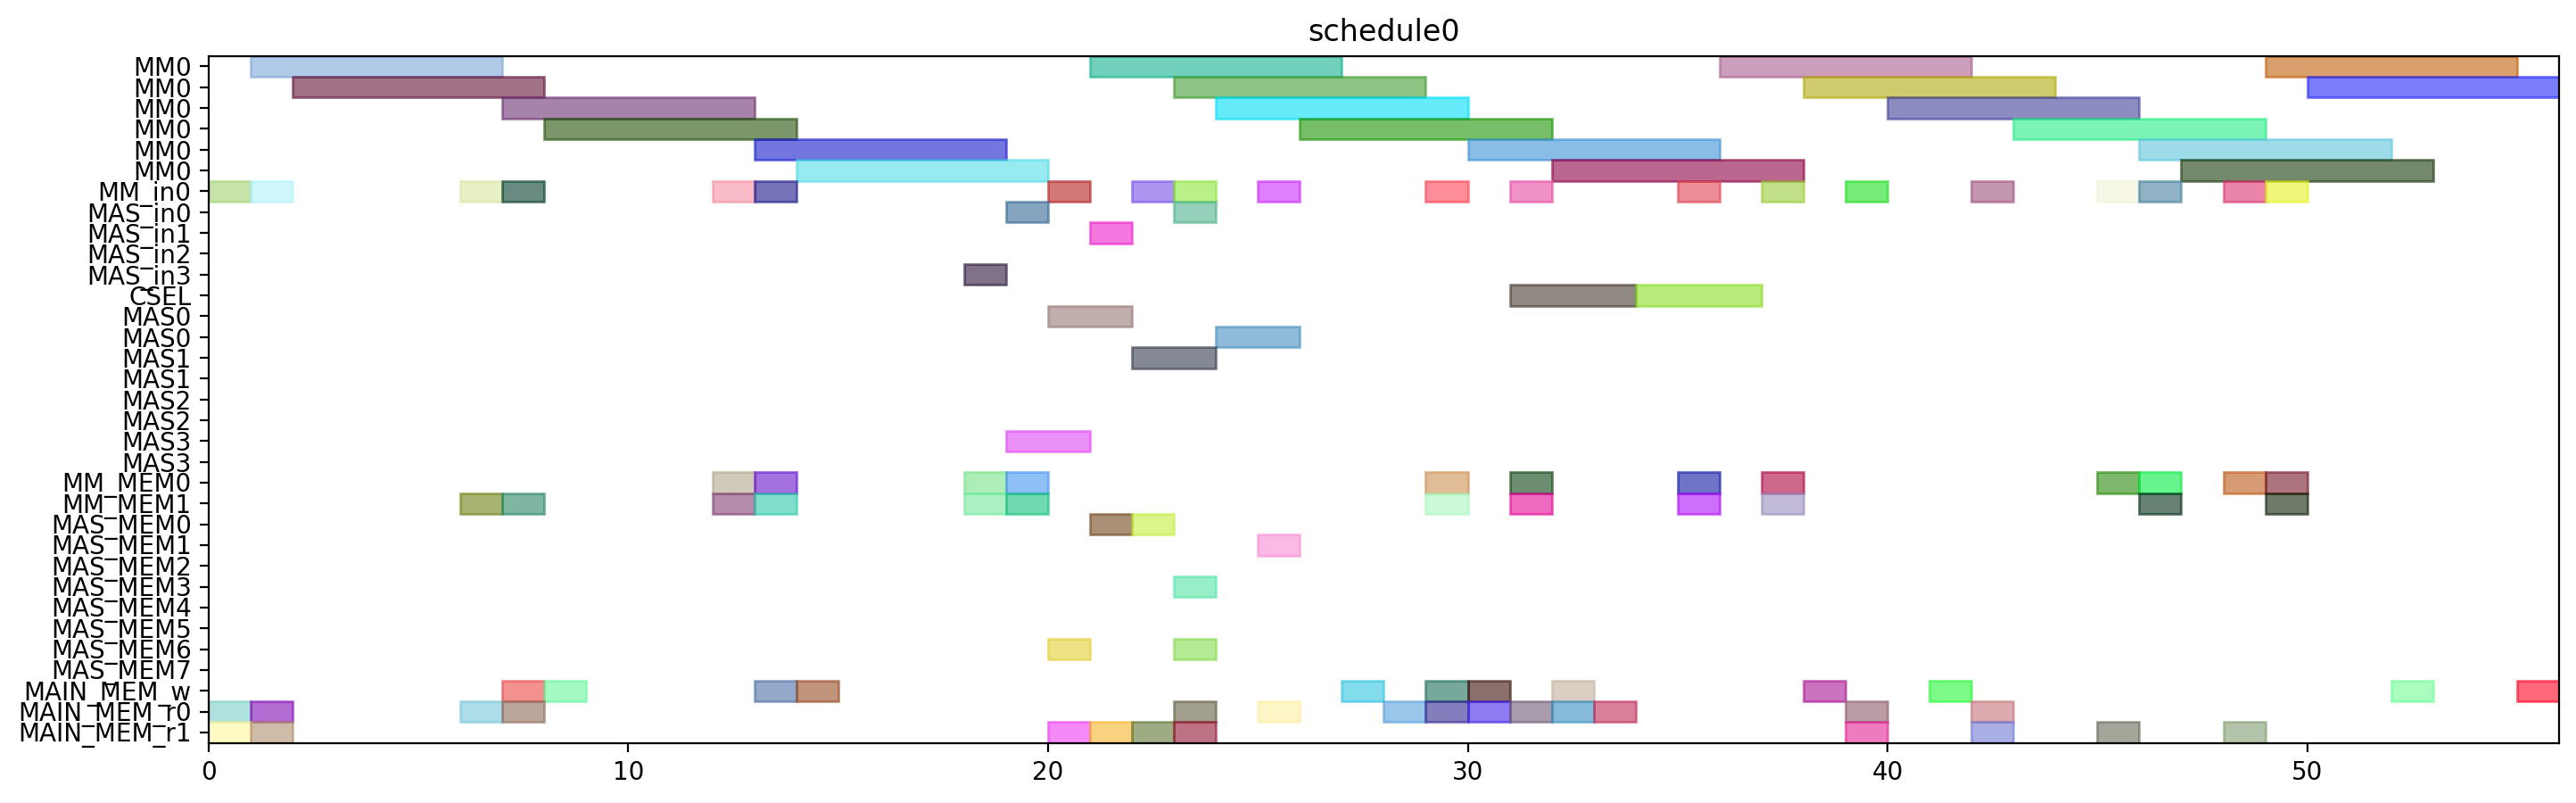

Reproduce this figure in Python.
from pyschedule import Scenario, solvers, plotters, alt


def solve():
	horizon = 120
	S = Scenario("schedule0", horizon=horizon)

	# resource
	MM = S.Resources('MM', num=1, size=6)
	MM_in = S.Resources('MM_in', num=1)
	MAS_in = S.Resources('MAS_in', num=4)
	CSEL = S.Resource('CSEL')
	MAS = S.Resources('MAS', num=4, size=2, periods=range(1, horizon))
	MM_MEM = S.Resources('MM_MEM', num=2)
	MAS_MEM = S.Resources('MAS_MEM', num=8)
	MAIN_MEM_w = S.Resource('MAIN_MEM_w', size=1)
	MAIN_MEM_r = S.Resources('MAIN_MEM_r', num=2)

	# result of previous scheduling

	# new tasks
	t20 = S.Task('t20', length=6, delay_cost=1)
	t20 += alt(MM)
	t20_in = S.Task('t20_in', length=1, delay_cost=1)
	t20_in += alt(MM_in)
	S += t20_in*MM_in[0]<=t20*MM[0]
	S += 0<t20

	t20_w = S.Task('t20_w', length=1, delay_cost=1)
	t20_w += alt(MAIN_MEM_w)
	S += t20 <= t20_w

	t20_mem0 = S.Task('t20_mem0', length=1, delay_cost=1)
	t20_mem0 += MAIN_MEM_r[0]
	S += t20_mem0 <= t20

	t20_mem1 = S.Task('t20_mem1', length=1, delay_cost=1)
	t20_mem1 += MAIN_MEM_r[1]
	S += t20_mem1 <= t20

	t21 = S.Task('t21', length=6, delay_cost=1)
	t21 += alt(MM)
	t21_in = S.Task('t21_in', length=1, delay_cost=1)
	t21_in += alt(MM_in)
	S += t21_in*MM_in[0]<=t21*MM[0]
	S += 0<t21

	t21_w = S.Task('t21_w', length=1, delay_cost=1)
	t21_w += alt(MAIN_MEM_w)
	S += t21 <= t21_w

	t21_mem0 = S.Task('t21_mem0', length=1, delay_cost=1)
	t21_mem0 += MAIN_MEM_r[0]
	S += t21_mem0 <= t21

	t21_mem1 = S.Task('t21_mem1', length=1, delay_cost=1)
	t21_mem1 += MAIN_MEM_r[1]
	S += t21_mem1 <= t21

	xit20 = S.Task('xit20', length=6, delay_cost=1)
	xit20 += alt(MM)
	xit20_in = S.Task('xit20_in', length=1, delay_cost=1)
	xit20_in += alt(MM_in)
	S += xit20_in*MM_in[0]<=xit20*MM[0]
	S += 0<xit20

	xit20_w = S.Task('xit20_w', length=1, delay_cost=1)
	xit20_w += alt(MAIN_MEM_w)
	S += xit20 <= xit20_w

	xit20_mem0 = S.Task('xit20_mem0', length=1, delay_cost=1)
	xit20_mem0 += MAIN_MEM_r[0]
	S += xit20_mem0 <= xit20

	xit20_mem1 = S.Task('xit20_mem1', length=1, delay_cost=1)
	xit20_mem1 += alt(MM_MEM)
	S += (t20*MM[0])-1 < xit20_mem1*MM_MEM[1]
	S += xit20_mem1 <= xit20

	xit21 = S.Task('xit21', length=6, delay_cost=1)
	xit21 += alt(MM)
	xit21_in = S.Task('xit21_in', length=1, delay_cost=1)
	xit21_in += alt(MM_in)
	S += xit21_in*MM_in[0]<=xit21*MM[0]
	S += 0<xit21

	xit21_w = S.Task('xit21_w', length=1, delay_cost=1)
	xit21_w += alt(MAIN_MEM_w)
	S += xit21 <= xit21_w

	xit21_mem0 = S.Task('xit21_mem0', length=1, delay_cost=1)
	xit21_mem0 += MAIN_MEM_r[0]
	S += xit21_mem0 <= xit21

	xit21_mem1 = S.Task('xit21_mem1', length=1, delay_cost=1)
	xit21_mem1 += alt(MM_MEM)
	S += (t21*MM[0])-1 < xit21_mem1*MM_MEM[1]
	S += xit21_mem1 <= xit21

	xi2t40 = S.Task('xi2t40', length=6, delay_cost=1)
	xi2t40 += alt(MM)
	xi2t40_in = S.Task('xi2t40_in', length=1, delay_cost=1)
	xi2t40_in += alt(MM_in)
	S += xi2t40_in*MM_in[0]<=xi2t40*MM[0]
	xi2t40_mem0 = S.Task('xi2t40_mem0', length=1, delay_cost=1)
	xi2t40_mem0 += alt(MM_MEM)
	S += (xit20*MM[0])-1 < xi2t40_mem0*MM_MEM[0]
	S += xi2t40_mem0 <= xi2t40

	xi2t40_mem1 = S.Task('xi2t40_mem1', length=1, delay_cost=1)
	xi2t40_mem1 += alt(MM_MEM)
	S += (xit20*MM[0])-1 < xi2t40_mem1*MM_MEM[1]
	S += xi2t40_mem1 <= xi2t40

	xi2t41 = S.Task('xi2t41', length=6, delay_cost=1)
	xi2t41 += alt(MM)
	xi2t41_in = S.Task('xi2t41_in', length=1, delay_cost=1)
	xi2t41_in += alt(MM_in)
	S += xi2t41_in*MM_in[0]<=xi2t41*MM[0]
	xi2t41_mem0 = S.Task('xi2t41_mem0', length=1, delay_cost=1)
	xi2t41_mem0 += alt(MM_MEM)
	S += (xit21*MM[0])-1 < xi2t41_mem0*MM_MEM[0]
	S += xi2t41_mem0 <= xi2t41

	xi2t41_mem1 = S.Task('xi2t41_mem1', length=1, delay_cost=1)
	xi2t41_mem1 += alt(MM_MEM)
	S += (xit21*MM[0])-1 < xi2t41_mem1*MM_MEM[1]
	S += xi2t41_mem1 <= xi2t41

	D_a_0 = S.Task('D_a_0', length=2, delay_cost=1)
	D_a_0 += alt(MAS)
	D_a_0_in = S.Task('D_a_0_in', length=1, delay_cost=1)
	D_a_0_in += alt(MAS_in)
	S += D_a_0_in*MAS_in[0]<=D_a_0*MAS[0]

	S += D_a_0_in*MAS_in[1]<=D_a_0*MAS[1]

	S += D_a_0_in*MAS_in[2]<=D_a_0*MAS[2]

	S += D_a_0_in*MAS_in[3]<=D_a_0*MAS[3]

	D_a_0_mem0 = S.Task('D_a_0_mem0', length=1, delay_cost=1)
	D_a_0_mem0 += alt(MM_MEM)
	S += (xit20*MM[0])-1 < D_a_0_mem0*MM_MEM[0]
	S += D_a_0_mem0 <= D_a_0

	D_a_0_mem1 = S.Task('D_a_0_mem1', length=1, delay_cost=1)
	D_a_0_mem1 += alt(MM_MEM)
	S += (xi2t40*MM[0])-1 < D_a_0_mem1*MM_MEM[1]
	S += D_a_0_mem1 <= D_a_0

	D_a_1 = S.Task('D_a_1', length=2, delay_cost=1)
	D_a_1 += alt(MAS)
	D_a_1_in = S.Task('D_a_1_in', length=1, delay_cost=1)
	D_a_1_in += alt(MAS_in)
	S += D_a_1_in*MAS_in[0]<=D_a_1*MAS[0]

	S += D_a_1_in*MAS_in[1]<=D_a_1*MAS[1]

	S += D_a_1_in*MAS_in[2]<=D_a_1*MAS[2]

	S += D_a_1_in*MAS_in[3]<=D_a_1*MAS[3]

	D_a_1_mem0 = S.Task('D_a_1_mem0', length=1, delay_cost=1)
	D_a_1_mem0 += alt(MM_MEM)
	S += (xit21*MM[0])-1 < D_a_1_mem0*MM_MEM[0]
	S += D_a_1_mem0 <= D_a_1

	D_a_1_mem1 = S.Task('D_a_1_mem1', length=1, delay_cost=1)
	D_a_1_mem1 += alt(MM_MEM)
	S += (xi2t41*MM[0])-1 < D_a_1_mem1*MM_MEM[1]
	S += D_a_1_mem1 <= D_a_1

	D0 = S.Task('D0', length=6, delay_cost=1)
	D0 += alt(MM)
	D0_in = S.Task('D0_in', length=1, delay_cost=1)
	D0_in += alt(MM_in)
	S += D0_in*MM_in[0]<=D0*MM[0]
	S += 0<D0

	D0_w = S.Task('D0_w', length=1, delay_cost=1)
	D0_w += alt(MAIN_MEM_w)
	S += D0 <= D0_w

	D0_mem0 = S.Task('D0_mem0', length=1, delay_cost=1)
	D0_mem0 += alt(MAS_MEM)
	S += (D_a_0*MAS[0])-1 < D0_mem0*MAS_MEM[0]
	S += (D_a_0*MAS[1])-1 < D0_mem0*MAS_MEM[2]
	S += (D_a_0*MAS[2])-1 < D0_mem0*MAS_MEM[4]
	S += (D_a_0*MAS[3])-1 < D0_mem0*MAS_MEM[6]
	S += D0_mem0 <= D0

	D0_mem1 = S.Task('D0_mem1', length=1, delay_cost=1)
	D0_mem1 += MAIN_MEM_r[1]
	S += D0_mem1 <= D0

	D1 = S.Task('D1', length=6, delay_cost=1)
	D1 += alt(MM)
	D1_in = S.Task('D1_in', length=1, delay_cost=1)
	D1_in += alt(MM_in)
	S += D1_in*MM_in[0]<=D1*MM[0]
	S += 0<D1

	D1_w = S.Task('D1_w', length=1, delay_cost=1)
	D1_w += alt(MAIN_MEM_w)
	S += D1 <= D1_w

	D1_mem0 = S.Task('D1_mem0', length=1, delay_cost=1)
	D1_mem0 += alt(MAS_MEM)
	S += (D_a_1*MAS[0])-1 < D1_mem0*MAS_MEM[0]
	S += (D_a_1*MAS[1])-1 < D1_mem0*MAS_MEM[2]
	S += (D_a_1*MAS[2])-1 < D1_mem0*MAS_MEM[4]
	S += (D_a_1*MAS[3])-1 < D1_mem0*MAS_MEM[6]
	S += D1_mem0 <= D1

	D1_mem1 = S.Task('D1_mem1', length=1, delay_cost=1)
	D1_mem1 += MAIN_MEM_r[1]
	S += D1_mem1 <= D1

	N_b0 = S.Task('N_b0', length=2, delay_cost=1)
	N_b0 += alt(MAS)
	N_b0_in = S.Task('N_b0_in', length=1, delay_cost=1)
	N_b0_in += alt(MAS_in)
	S += N_b0_in*MAS_in[0]<=N_b0*MAS[0]

	S += N_b0_in*MAS_in[1]<=N_b0*MAS[1]

	S += N_b0_in*MAS_in[2]<=N_b0*MAS[2]

	S += N_b0_in*MAS_in[3]<=N_b0*MAS[3]

	N_b0_mem0 = S.Task('N_b0_mem0', length=1, delay_cost=1)
	N_b0_mem0 += alt(MAS_MEM)
	S += (D_a_0*MAS[0])-1 < N_b0_mem0*MAS_MEM[0]
	S += (D_a_0*MAS[1])-1 < N_b0_mem0*MAS_MEM[2]
	S += (D_a_0*MAS[2])-1 < N_b0_mem0*MAS_MEM[4]
	S += (D_a_0*MAS[3])-1 < N_b0_mem0*MAS_MEM[6]
	S += N_b0_mem0 <= N_b0

	N_b0_mem1 = S.Task('N_b0_mem1', length=1, delay_cost=1)
	N_b0_mem1 += MAIN_MEM_r[1]
	S += N_b0_mem1 <= N_b0

	N_b1 = S.Task('N_b1', length=2, delay_cost=1)
	N_b1 += alt(MAS)
	N_b1_in = S.Task('N_b1_in', length=1, delay_cost=1)
	N_b1_in += alt(MAS_in)
	S += N_b1_in*MAS_in[0]<=N_b1*MAS[0]

	S += N_b1_in*MAS_in[1]<=N_b1*MAS[1]

	S += N_b1_in*MAS_in[2]<=N_b1*MAS[2]

	S += N_b1_in*MAS_in[3]<=N_b1*MAS[3]

	N_b1_mem0 = S.Task('N_b1_mem0', length=1, delay_cost=1)
	N_b1_mem0 += alt(MAS_MEM)
	S += (D_a_1*MAS[0])-1 < N_b1_mem0*MAS_MEM[0]
	S += (D_a_1*MAS[1])-1 < N_b1_mem0*MAS_MEM[2]
	S += (D_a_1*MAS[2])-1 < N_b1_mem0*MAS_MEM[4]
	S += (D_a_1*MAS[3])-1 < N_b1_mem0*MAS_MEM[6]
	S += N_b1_mem0 <= N_b1

	N_b1_mem1 = S.Task('N_b1_mem1', length=1, delay_cost=1)
	N_b1_mem1 += MAIN_MEM_r[1]
	S += N_b1_mem1 <= N_b1

	N0 = S.Task('N0', length=6, delay_cost=1)
	N0 += alt(MM)
	N0_in = S.Task('N0_in', length=1, delay_cost=1)
	N0_in += alt(MM_in)
	S += N0_in*MM_in[0]<=N0*MM[0]
	S += 0<N0

	N0_w = S.Task('N0_w', length=1, delay_cost=1)
	N0_w += alt(MAIN_MEM_w)
	S += N0 <= N0_w

	N0_mem0 = S.Task('N0_mem0', length=1, delay_cost=1)
	N0_mem0 += MAIN_MEM_r[0]
	S += N0_mem0 <= N0

	N0_mem1 = S.Task('N0_mem1', length=1, delay_cost=1)
	N0_mem1 += alt(MAS_MEM)
	S += (N_b0*MAS[0])-1 < N0_mem1*MAS_MEM[1]
	S += (N_b0*MAS[1])-1 < N0_mem1*MAS_MEM[3]
	S += (N_b0*MAS[2])-1 < N0_mem1*MAS_MEM[5]
	S += (N_b0*MAS[3])-1 < N0_mem1*MAS_MEM[7]
	S += N0_mem1 <= N0

	N1 = S.Task('N1', length=6, delay_cost=1)
	N1 += alt(MM)
	N1_in = S.Task('N1_in', length=1, delay_cost=1)
	N1_in += alt(MM_in)
	S += N1_in*MM_in[0]<=N1*MM[0]
	S += 0<N1

	N1_w = S.Task('N1_w', length=1, delay_cost=1)
	N1_w += alt(MAIN_MEM_w)
	S += N1 <= N1_w

	N1_mem0 = S.Task('N1_mem0', length=1, delay_cost=1)
	N1_mem0 += MAIN_MEM_r[0]
	S += N1_mem0 <= N1

	N1_mem1 = S.Task('N1_mem1', length=1, delay_cost=1)
	N1_mem1 += alt(MAS_MEM)
	S += (N_b1*MAS[0])-1 < N1_mem1*MAS_MEM[1]
	S += (N_b1*MAS[1])-1 < N1_mem1*MAS_MEM[3]
	S += (N_b1*MAS[2])-1 < N1_mem1*MAS_MEM[5]
	S += (N_b1*MAS[3])-1 < N1_mem1*MAS_MEM[7]
	S += N1_mem1 <= N1

	Z_SSWU0 = S.Task('Z_SSWU0', length=3, delay_cost=1)
	Z_SSWU0 += alt(CSEL)

	Z_SSWU0_w = S.Task('Z_SSWU0_w', length=1, delay_cost=1)
	Z_SSWU0_w += alt(MAIN_MEM_w)
	S += Z_SSWU0+4 <= Z_SSWU0_w

	Z_SSWU0_mem0 = S.Task('Z_SSWU0_mem0', length=1, delay_cost=1)
	Z_SSWU0_mem0 += MAIN_MEM_r[0]
	S += D0_w < Z_SSWU0_mem0
	S += Z_SSWU0_mem0+ 2 <= Z_SSWU0

	Z_SSWU0_mem1 = S.Task('Z_SSWU0_mem1', length=1, delay_cost=1)
	Z_SSWU0_mem1 += MAIN_MEM_r[0]
	S += D0_w < Z_SSWU0_mem1
	S += Z_SSWU0_mem1+ 1 <= Z_SSWU0

	Z_SSWU0_mem2 = S.Task('Z_SSWU0_mem2', length=1, delay_cost=1)
	Z_SSWU0_mem2 += MAIN_MEM_r[0]
	S += Z_SSWU0_mem2+ 0 <= Z_SSWU0

	Z_SSWU1 = S.Task('Z_SSWU1', length=3, delay_cost=1)
	Z_SSWU1 += alt(CSEL)

	Z_SSWU1_w = S.Task('Z_SSWU1_w', length=1, delay_cost=1)
	Z_SSWU1_w += alt(MAIN_MEM_w)
	S += Z_SSWU1+4 <= Z_SSWU1_w

	Z_SSWU1_mem0 = S.Task('Z_SSWU1_mem0', length=1, delay_cost=1)
	Z_SSWU1_mem0 += MAIN_MEM_r[0]
	S += D1_w < Z_SSWU1_mem0
	S += Z_SSWU1_mem0+ 2 <= Z_SSWU1

	Z_SSWU1_mem1 = S.Task('Z_SSWU1_mem1', length=1, delay_cost=1)
	Z_SSWU1_mem1 += MAIN_MEM_r[0]
	S += D1_w < Z_SSWU1_mem1
	S += Z_SSWU1_mem1+ 1 <= Z_SSWU1

	Z_SSWU1_mem2 = S.Task('Z_SSWU1_mem2', length=1, delay_cost=1)
	Z_SSWU1_mem2 += MAIN_MEM_r[0]
	S += Z_SSWU1_mem2+ 0 <= Z_SSWU1

	D20 = S.Task('D20', length=6, delay_cost=1)
	D20 += alt(MM)
	D20_in = S.Task('D20_in', length=1, delay_cost=1)
	D20_in += alt(MM_in)
	S += D20_in*MM_in[0]<=D20*MM[0]
	D20_mem0 = S.Task('D20_mem0', length=1, delay_cost=1)
	D20_mem0 += MAIN_MEM_r[0]
	S += Z_SSWU0_w < D20_mem0
	S += D20_mem0 <= D20

	D20_mem1 = S.Task('D20_mem1', length=1, delay_cost=1)
	D20_mem1 += MAIN_MEM_r[1]
	S += Z_SSWU0_w < D20_mem1
	S += D20_mem1 <= D20

	D21 = S.Task('D21', length=6, delay_cost=1)
	D21 += alt(MM)
	D21_in = S.Task('D21_in', length=1, delay_cost=1)
	D21_in += alt(MM_in)
	S += D21_in*MM_in[0]<=D21*MM[0]
	D21_mem0 = S.Task('D21_mem0', length=1, delay_cost=1)
	D21_mem0 += MAIN_MEM_r[0]
	S += Z_SSWU1_w < D21_mem0
	S += D21_mem0 <= D21

	D21_mem1 = S.Task('D21_mem1', length=1, delay_cost=1)
	D21_mem1 += MAIN_MEM_r[1]
	S += Z_SSWU1_w < D21_mem1
	S += D21_mem1 <= D21

	N20 = S.Task('N20', length=6, delay_cost=1)
	N20 += alt(MM)
	N20_in = S.Task('N20_in', length=1, delay_cost=1)
	N20_in += alt(MM_in)
	S += N20_in*MM_in[0]<=N20*MM[0]
	N20_mem0 = S.Task('N20_mem0', length=1, delay_cost=1)
	N20_mem0 += alt(MM_MEM)
	S += (N0*MM[0])-1 < N20_mem0*MM_MEM[0]
	S += N20_mem0 <= N20

	N20_mem1 = S.Task('N20_mem1', length=1, delay_cost=1)
	N20_mem1 += alt(MM_MEM)
	S += (N0*MM[0])-1 < N20_mem1*MM_MEM[1]
	S += N20_mem1 <= N20

	N21 = S.Task('N21', length=6, delay_cost=1)
	N21 += alt(MM)
	N21_in = S.Task('N21_in', length=1, delay_cost=1)
	N21_in += alt(MM_in)
	S += N21_in*MM_in[0]<=N21*MM[0]
	N21_mem0 = S.Task('N21_mem0', length=1, delay_cost=1)
	N21_mem0 += alt(MM_MEM)
	S += (N1*MM[0])-1 < N21_mem0*MM_MEM[0]
	S += N21_mem0 <= N21

	N21_mem1 = S.Task('N21_mem1', length=1, delay_cost=1)
	N21_mem1 += alt(MM_MEM)
	S += (N1*MM[0])-1 < N21_mem1*MM_MEM[1]
	S += N21_mem1 <= N21

	V0 = S.Task('V0', length=6, delay_cost=1)
	V0 += alt(MM)
	V0_in = S.Task('V0_in', length=1, delay_cost=1)
	V0_in += alt(MM_in)
	S += V0_in*MM_in[0]<=V0*MM[0]
	S += 0<V0

	V0_w = S.Task('V0_w', length=1, delay_cost=1)
	V0_w += alt(MAIN_MEM_w)
	S += V0 <= V0_w

	V0_mem0 = S.Task('V0_mem0', length=1, delay_cost=1)
	V0_mem0 += alt(MM_MEM)
	S += (D20*MM[0])-1 < V0_mem0*MM_MEM[0]
	S += V0_mem0 <= V0

	V0_mem1 = S.Task('V0_mem1', length=1, delay_cost=1)
	V0_mem1 += MAIN_MEM_r[1]
	S += Z_SSWU0_w < V0_mem1
	S += V0_mem1 <= V0

	V1 = S.Task('V1', length=6, delay_cost=1)
	V1 += alt(MM)
	V1_in = S.Task('V1_in', length=1, delay_cost=1)
	V1_in += alt(MM_in)
	S += V1_in*MM_in[0]<=V1*MM[0]
	S += 0<V1

	V1_w = S.Task('V1_w', length=1, delay_cost=1)
	V1_w += alt(MAIN_MEM_w)
	S += V1 <= V1_w

	V1_mem0 = S.Task('V1_mem0', length=1, delay_cost=1)
	V1_mem0 += alt(MM_MEM)
	S += (D21*MM[0])-1 < V1_mem0*MM_MEM[0]
	S += V1_mem0 <= V1

	V1_mem1 = S.Task('V1_mem1', length=1, delay_cost=1)
	V1_mem1 += MAIN_MEM_r[1]
	S += Z_SSWU1_w < V1_mem1
	S += V1_mem1 <= V1

	N30 = S.Task('N30', length=6, delay_cost=1)
	N30 += alt(MM)
	N30_in = S.Task('N30_in', length=1, delay_cost=1)
	N30_in += alt(MM_in)
	S += N30_in*MM_in[0]<=N30*MM[0]
	N30_mem0 = S.Task('N30_mem0', length=1, delay_cost=1)
	N30_mem0 += alt(MM_MEM)
	S += (N20*MM[0])-1 < N30_mem0*MM_MEM[0]
	S += N30_mem0 <= N30

	N30_mem1 = S.Task('N30_mem1', length=1, delay_cost=1)
	N30_mem1 += alt(MM_MEM)
	S += (N0*MM[0])-1 < N30_mem1*MM_MEM[1]
	S += N30_mem1 <= N30

	N31 = S.Task('N31', length=6, delay_cost=1)
	N31 += alt(MM)
	N31_in = S.Task('N31_in', length=1, delay_cost=1)
	N31_in += alt(MM_in)
	S += N31_in*MM_in[0]<=N31*MM[0]
	N31_mem0 = S.Task('N31_mem0', length=1, delay_cost=1)
	N31_mem0 += alt(MM_MEM)
	S += (N21*MM[0])-1 < N31_mem0*MM_MEM[0]
	S += N31_mem0 <= N31

	N31_mem1 = S.Task('N31_mem1', length=1, delay_cost=1)
	N31_mem1 += alt(MM_MEM)
	S += (N1*MM[0])-1 < N31_mem1*MM_MEM[1]
	S += N31_mem1 <= N31

	ND20 = S.Task('ND20', length=6, delay_cost=1)
	ND20 += alt(MM)
	ND20_in = S.Task('ND20_in', length=1, delay_cost=1)
	ND20_in += alt(MM_in)
	S += ND20_in*MM_in[0]<=ND20*MM[0]
	ND20_mem0 = S.Task('ND20_mem0', length=1, delay_cost=1)
	ND20_mem0 += alt(MM_MEM)
	S += (N0*MM[0])-1 < ND20_mem0*MM_MEM[0]
	S += ND20_mem0 <= ND20

	ND20_mem1 = S.Task('ND20_mem1', length=1, delay_cost=1)
	ND20_mem1 += alt(MM_MEM)
	S += (D20*MM[0])-1 < ND20_mem1*MM_MEM[1]
	S += ND20_mem1 <= ND20

	ND21 = S.Task('ND21', length=6, delay_cost=1)
	ND21 += alt(MM)
	ND21_in = S.Task('ND21_in', length=1, delay_cost=1)
	ND21_in += alt(MM_in)
	S += ND21_in*MM_in[0]<=ND21*MM[0]
	ND21_mem0 = S.Task('ND21_mem0', length=1, delay_cost=1)
	ND21_mem0 += alt(MM_MEM)
	S += (N1*MM[0])-1 < ND21_mem0*MM_MEM[0]
	S += ND21_mem0 <= ND21

	ND21_mem1 = S.Task('ND21_mem1', length=1, delay_cost=1)
	ND21_mem1 += alt(MM_MEM)
	S += (D21*MM[0])-1 < ND21_mem1*MM_MEM[1]
	S += ND21_mem1 <= ND21

	solvers.mip.solve(S,msg=1,kind='CPLEX',ratio_gap=1.01)

	solution = [['hoge']*len(S.solution()[1]) for i in range(len(S.solution()))]
	for i in range(len(S.solution())):
		for j in range(len(S.solution()[i])):
			solution[i][j]=str(S.solution()[i][j])
	print(solution)

	cycles = int(solution[-1][3])

	pic_file_name = "/mnt/rose/usr1/fukuda/ABE/multiRAM_multiMAS_16mux/scheduling_result/stage6MM1_stage2MAS4/2xSSWU_BEFORE_EXP/schedule0.png"
	if(S.solution() != []):
		plotters.matplotlib.plot(S,img_filename=pic_file_name, show_task_labels=False, fig_size=(cycles*0.25+3, 5))

	return solution
